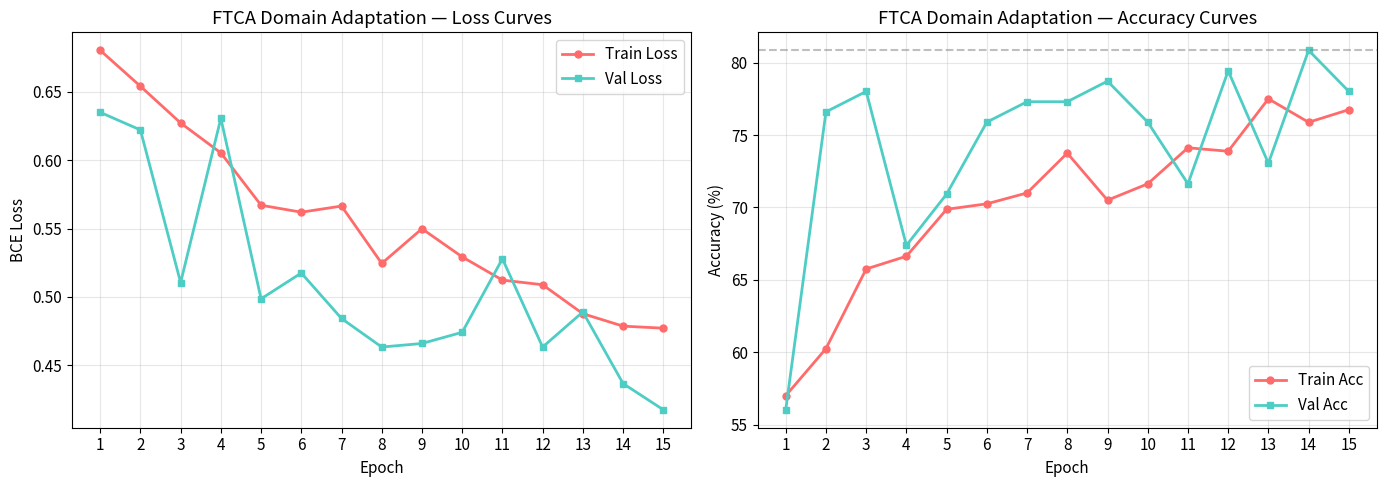
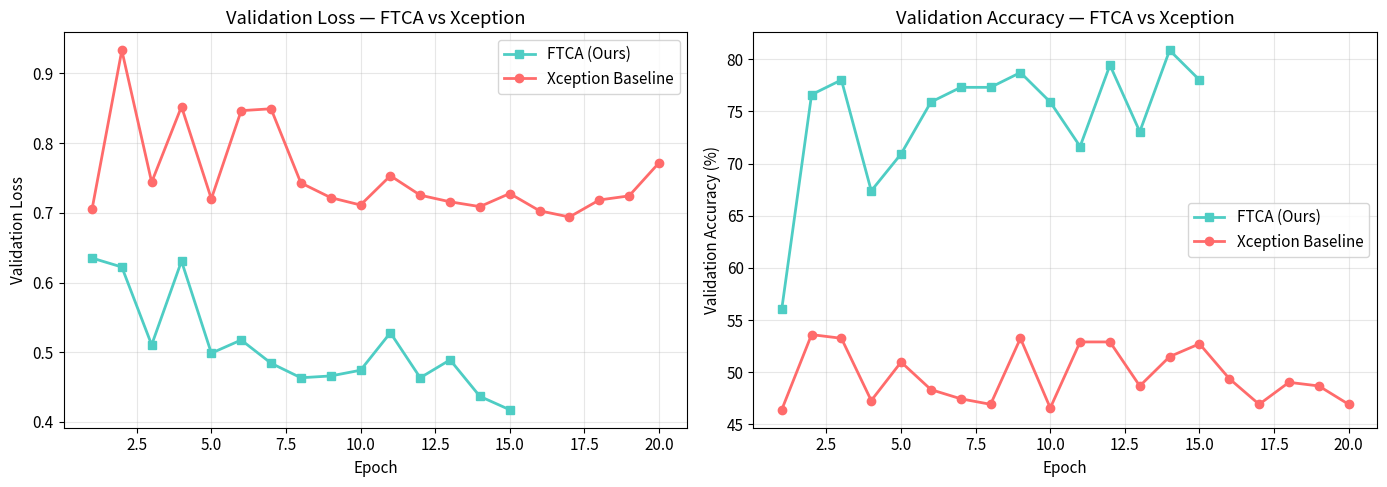
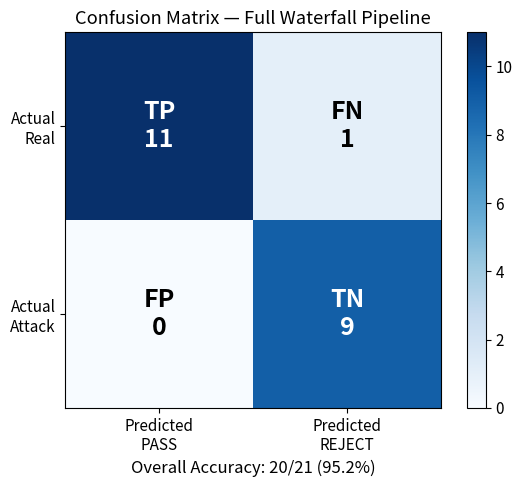
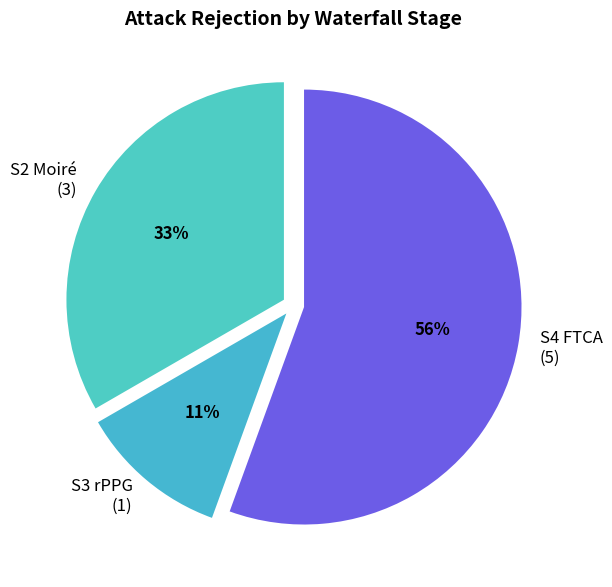
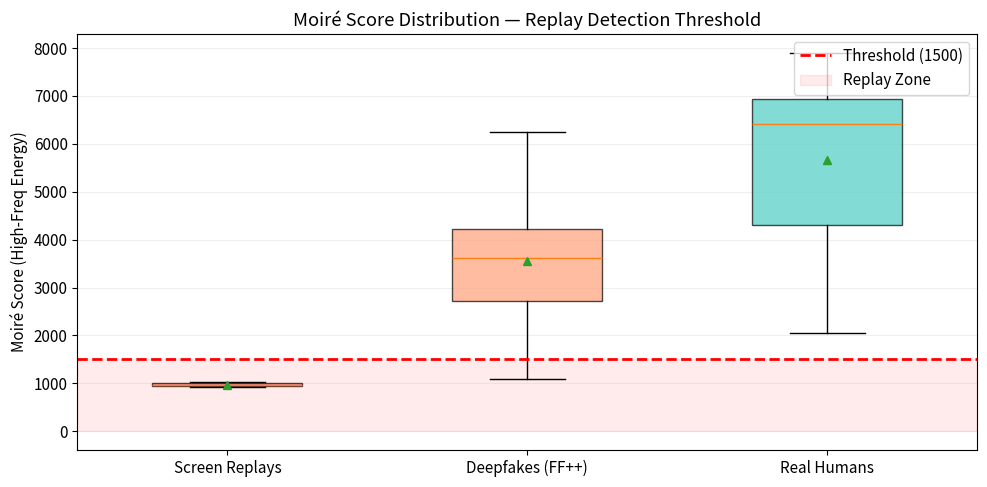
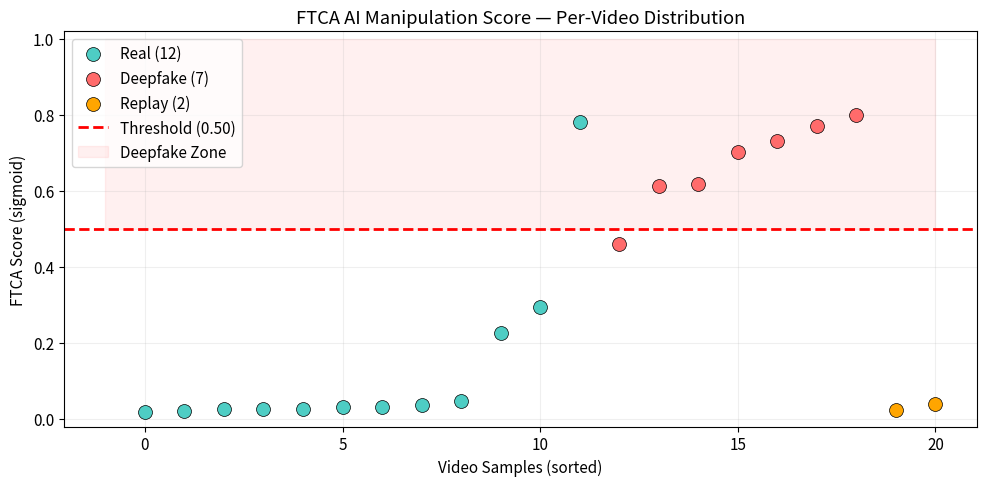
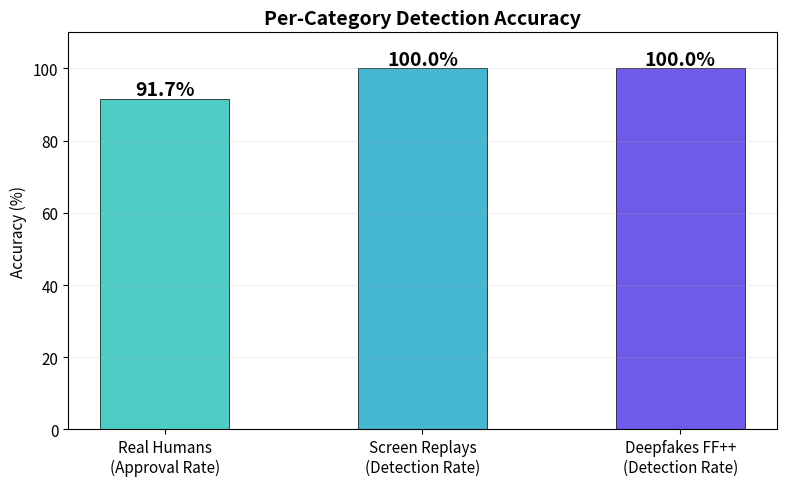
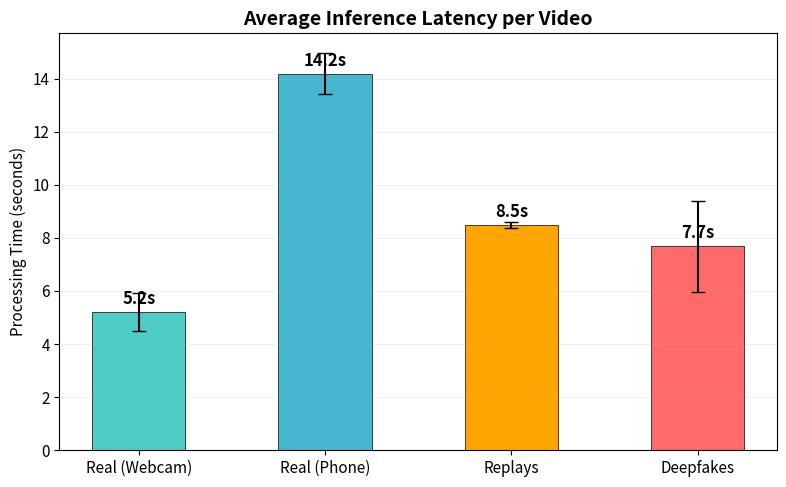

The matplotlib source for these figures, in order:
"""
AuthKYC Minor Project — Report Plot Generator
Generates all charts for the project report from experiment data.
Run: python generate_report_plots.py
Output: ./report_plots/ directory
"""
import matplotlib.pyplot as plt
import matplotlib
import numpy as np
import os

matplotlib.rcParams['font.family'] = 'sans-serif'
matplotlib.rcParams['font.size'] = 11
OUT_DIR = './report_plots'
os.makedirs(OUT_DIR, exist_ok=True)

# =====================================================
# DATA FROM EXPERIMENTS
# =====================================================

# --- FTCA Fine-Tuning (15 epochs, RunPod A6000) ---
ftca_epochs = list(range(1, 16))
ftca_train_loss = [0.6805, 0.6542, 0.6273, 0.6054, 0.5671, 0.5620, 0.5665, 0.5245,
                   0.5499, 0.5293, 0.5123, 0.5089, 0.4877, 0.4786, 0.4771]
ftca_val_loss   = [0.6351, 0.6222, 0.5105, 0.6307, 0.4986, 0.5175, 0.4842, 0.4633,
                   0.4659, 0.4741, 0.5279, 0.4633, 0.4890, 0.4366, 0.4174]
ftca_train_acc  = [0.5700, 0.6025, 0.6575, 0.6663, 0.6987, 0.7025, 0.7100, 0.7375,
                   0.7050, 0.7163, 0.7412, 0.7388, 0.7750, 0.7588, 0.7675]
ftca_val_acc    = [0.5603, 0.7660, 0.7801, 0.6738, 0.7092, 0.7589, 0.7730, 0.7730,
                   0.7872, 0.7589, 0.7163, 0.7943, 0.7305, 0.8085, 0.7801]

# --- Xception Baseline (20 epochs) ---
xception_epochs = list(range(1, 21))
xception_train_loss = [0.6063, 0.5146, 0.4389, 0.3841, 0.3290, 0.3017, 0.2617, 0.2304,
                       0.2081, 0.2002, 0.1819, 0.1567, 0.1428, 0.1535, 0.1276, 0.1108,
                       0.1026, 0.1178, 0.1197, 0.0979]
xception_val_loss   = [0.7048, 0.9332, 0.7439, 0.8524, 0.7201, 0.8466, 0.8493, 0.7429,
                       0.7218, 0.7112, 0.7532, 0.7253, 0.7158, 0.7089, 0.7277, 0.7029,
                       0.6940, 0.7184, 0.7243, 0.7716]
xception_val_acc    = [0.4640, 0.5360, 0.5325, 0.4728, 0.5097, 0.4833, 0.4745, 0.4692,
                       0.5325, 0.4657, 0.5290, 0.5290, 0.4868, 0.5149, 0.5272, 0.4938,
                       0.4692, 0.4903, 0.4868, 0.4692]

# --- Experiment 6: Waterfall Ablation (latest run with threshold 0.50) ---
# Real Humans
real_videos = {
    '002.mp4':    {'prnu': 35.18, 'moire': 2801, 'rppg': True, 'ftca': 0.225, 'result': 'PASSED'},
    '012.mp4':    {'prnu': 4.94,  'moire': 2041, 'rppg': True, 'ftca': 0.781, 'result': 'REJECTED S4'},
    '013.mp4':    {'prnu': 29.30, 'moire': 6864, 'rppg': True, 'ftca': 0.294, 'result': 'PASSED'},
    'VID_259':    {'prnu': 0.31,  'moire': 6435, 'rppg': True, 'ftca': 0.021, 'result': 'PASSED'},
    'VID_317':    {'prnu': 0.25,  'moire': 6668, 'rppg': True, 'ftca': 0.026, 'result': 'PASSED'},
    'VID_334':    {'prnu': 0.65,  'moire': 7900, 'rppg': True, 'ftca': 0.031, 'result': 'PASSED'},
    'VID_350':    {'prnu': 0.19,  'moire': 7581, 'rppg': True, 'ftca': 0.027, 'result': 'PASSED'},
    'VID_405':    {'prnu': 0.40,  'moire': 6407, 'rppg': True, 'ftca': 0.017, 'result': 'PASSED'},
    'VID_421':    {'prnu': 0.11,  'moire': 5644, 'rppg': True, 'ftca': 0.046, 'result': 'PASSED'},
    'VID_439':    {'prnu': 0.42,  'moire': 7192, 'rppg': True, 'ftca': 0.031, 'result': 'PASSED'},
    'VID_743':    {'prnu': 0.19,  'moire': 4361, 'rppg': True, 'ftca': 0.037, 'result': 'PASSED'},
    'VID_821':    {'prnu': 0.11,  'moire': 4112, 'rppg': True, 'ftca': 0.026, 'result': 'PASSED'},
}
replay_videos = {
    'replay1.mp4': {'prnu': 0.92, 'moire': 920,  'rppg': True, 'ftca': 0.024, 'result': 'REJECTED S2'},
    'replay2.mp4': {'prnu': 0.42, 'moire': 1025, 'rppg': True, 'ftca': 0.040, 'result': 'REJECTED S2'},
}
deepfake_videos = {
    '001_870.mp4': {'prnu': 105.94, 'moire': 6240, 'rppg': True,  'ftca': 0.800, 'result': 'REJECTED S4'},
    '034_590.mp4': {'prnu': 18.02,  'moire': 3141, 'rppg': True,  'ftca': 0.703, 'result': 'REJECTED S4'},
    '035_036.mp4': {'prnu': 10.47,  'moire': 3927, 'rppg': True,  'ftca': 0.732, 'result': 'REJECTED S4'},
    '036_035.mp4': {'prnu': 2.34,   'moire': 2308, 'rppg': True,  'ftca': 0.770, 'result': 'REJECTED S4'},
    '426_287.mp4': {'prnu': 0.75,   'moire': 1084, 'rppg': True,  'ftca': 0.617, 'result': 'REJECTED S2'},
    '427_637.mp4': {'prnu': 55.84,  'moire': 4514, 'rppg': False, 'ftca': 0.461, 'result': 'REJECTED S3'},
    '428_466.mp4': {'prnu': 11.51,  'moire': 3618, 'rppg': True,  'ftca': 0.614, 'result': 'REJECTED S4'},
}

# Moiré score ranges
moire_ranges = {
    'Real (Webcam)': (2041, 12135),
    'Real (Phone)': (4112, 7900),
    'Screen Replays': (920, 1025),
    'Deepfakes (FF++)': (2308, 6240),
}


# =====================================================
# PLOT 1: FTCA Training Curves (Loss + Accuracy)
# =====================================================
def plot_ftca_training():
    fig, (ax1, ax2) = plt.subplots(1, 2, figsize=(14, 5))

    ax1.plot(ftca_epochs, ftca_train_loss, 'o-', color='#FF6B6B', linewidth=2, markersize=5, label='Train Loss')
    ax1.plot(ftca_epochs, ftca_val_loss, 's-', color='#4ECDC4', linewidth=2, markersize=5, label='Val Loss')
    ax1.set_xlabel('Epoch')
    ax1.set_ylabel('BCE Loss')
    ax1.set_title('FTCA Domain Adaptation — Loss Curves')
    ax1.legend()
    ax1.grid(True, alpha=0.3)
    ax1.set_xticks(ftca_epochs)

    ax2.plot(ftca_epochs, [a*100 for a in ftca_train_acc], 'o-', color='#FF6B6B', linewidth=2, markersize=5, label='Train Acc')
    ax2.plot(ftca_epochs, [a*100 for a in ftca_val_acc], 's-', color='#4ECDC4', linewidth=2, markersize=5, label='Val Acc')
    ax2.set_xlabel('Epoch')
    ax2.set_ylabel('Accuracy (%)')
    ax2.set_title('FTCA Domain Adaptation — Accuracy Curves')
    ax2.legend()
    ax2.grid(True, alpha=0.3)
    ax2.set_xticks(ftca_epochs)
    ax2.axhline(y=80.85, color='gray', linestyle='--', alpha=0.5, label='Best: 80.85%')

    plt.tight_layout()
    plt.savefig(f'{OUT_DIR}/fig1_ftca_training_curves.png', dpi=300, bbox_inches='tight')
    plt.close()
    print("✓ Fig 1: FTCA Training Curves")


# =====================================================
# PLOT 2: FTCA vs Xception Baseline Comparison
# =====================================================
def plot_baseline_comparison():
    fig, (ax1, ax2) = plt.subplots(1, 2, figsize=(14, 5))

    # Val Loss comparison
    ax1.plot(ftca_epochs, ftca_val_loss, 's-', color='#4ECDC4', linewidth=2, label='FTCA (Ours)')
    ax1.plot(xception_epochs, xception_val_loss, 'o-', color='#FF6B6B', linewidth=2, label='Xception Baseline')
    ax1.set_xlabel('Epoch')
    ax1.set_ylabel('Validation Loss')
    ax1.set_title('Validation Loss — FTCA vs Xception')
    ax1.legend()
    ax1.grid(True, alpha=0.3)

    # Val Accuracy comparison
    ax2.plot(ftca_epochs, [a*100 for a in ftca_val_acc], 's-', color='#4ECDC4', linewidth=2, label='FTCA (Ours)')
    ax2.plot(xception_epochs, [a*100 for a in xception_val_acc], 'o-', color='#FF6B6B', linewidth=2, label='Xception Baseline')
    ax2.set_xlabel('Epoch')
    ax2.set_ylabel('Validation Accuracy (%)')
    ax2.set_title('Validation Accuracy — FTCA vs Xception')
    ax2.legend()
    ax2.grid(True, alpha=0.3)

    plt.tight_layout()
    plt.savefig(f'{OUT_DIR}/fig2_ftca_vs_xception.png', dpi=300, bbox_inches='tight')
    plt.close()
    print("✓ Fig 2: FTCA vs Xception Comparison")


# =====================================================
# PLOT 3: Confusion Matrix
# =====================================================
def plot_confusion_matrix():
    real_correct = sum(1 for v in real_videos.values() if 'PASSED' in v['result'])
    real_wrong = len(real_videos) - real_correct
    attack_correct = sum(1 for v in {**replay_videos, **deepfake_videos}.values() if 'REJECTED' in v['result'])
    attack_wrong = len(replay_videos) + len(deepfake_videos) - attack_correct

    cm = np.array([[real_correct, real_wrong],
                   [attack_wrong, attack_correct]])

    fig, ax = plt.subplots(figsize=(6, 5))
    im = ax.imshow(cm, cmap='Blues', interpolation='nearest')

    labels = [['TP', 'FN'], ['FP', 'TN']]
    for i in range(2):
        for j in range(2):
            color = 'white' if cm[i, j] > cm.max() * 0.5 else 'black'
            ax.text(j, i, f'{labels[i][j]}\n{cm[i, j]}',
                    ha='center', va='center', fontsize=18, fontweight='bold', color=color)

    ax.set_xticks([0, 1])
    ax.set_yticks([0, 1])
    ax.set_xticklabels(['Predicted\nPASS', 'Predicted\nREJECT'])
    ax.set_yticklabels(['Actual\nReal', 'Actual\nAttack'])
    ax.set_title('Confusion Matrix — Full Waterfall Pipeline')
    total = cm.sum()
    correct = cm[0, 0] + cm[1, 1]
    ax.set_xlabel(f'Overall Accuracy: {correct}/{total} ({correct/total*100:.1f}%)', fontsize=12)
    plt.colorbar(im, fraction=0.046)
    plt.tight_layout()
    plt.savefig(f'{OUT_DIR}/fig3_confusion_matrix.png', dpi=300, bbox_inches='tight')
    plt.close()
    print("✓ Fig 3: Confusion Matrix")


# =====================================================
# PLOT 4: Waterfall Rejection Breakdown (Pie Chart)
# =====================================================
def plot_waterfall_rejection():
    all_attacks = {**replay_videos, **deepfake_videos}
    caught_s2 = sum(1 for v in all_attacks.values() if 'S2' in v['result'])
    caught_s3 = sum(1 for v in all_attacks.values() if 'S3' in v['result'])
    caught_s4 = sum(1 for v in all_attacks.values() if 'S4' in v['result'])
    escaped = sum(1 for v in all_attacks.values() if 'PASSED' in v['result'])

    sizes = [caught_s2, caught_s3, caught_s4, escaped]
    labels_list = [f'S2 Moiré\n({caught_s2})', f'S3 rPPG\n({caught_s3})',
                   f'S4 FTCA\n({caught_s4})', f'Escaped\n({escaped})']
    colors = ['#4ECDC4', '#45B7D1', '#6C5CE7', '#FF6B6B']
    explode = (0.05, 0.05, 0.05, 0.15)

    # Filter out zeros
    non_zero = [(s, l, c, e) for s, l, c, e in zip(sizes, labels_list, colors, explode) if s > 0]
    if not non_zero:
        return
    sizes, labels_list, colors, explode = zip(*non_zero)

    fig, ax = plt.subplots(figsize=(7, 6))
    wedges, texts, autotexts = ax.pie(sizes, labels=labels_list, colors=colors, explode=explode,
                                       autopct='%1.0f%%', startangle=90, textprops={'fontsize': 12})
    for t in autotexts:
        t.set_fontweight('bold')
    ax.set_title('Attack Rejection by Waterfall Stage', fontsize=14, fontweight='bold')
    plt.tight_layout()
    plt.savefig(f'{OUT_DIR}/fig4_waterfall_rejection.png', dpi=300, bbox_inches='tight')
    plt.close()
    print("✓ Fig 4: Waterfall Rejection Pie")


# =====================================================
# PLOT 5: Moiré Score Distribution
# =====================================================
def plot_moire_distribution():
    real_moire = [v['moire'] for v in real_videos.values()]
    replay_moire = [v['moire'] for v in replay_videos.values()]
    fake_moire = [v['moire'] for v in deepfake_videos.values()]

    fig, ax = plt.subplots(figsize=(10, 5))
    positions = [1, 2, 3]
    bp = ax.boxplot([replay_moire, fake_moire, real_moire], positions=positions, widths=0.5,
                    patch_artist=True, showmeans=True)

    colors_bp = ['#FF6B6B', '#FFA07A', '#4ECDC4']
    for patch, color in zip(bp['boxes'], colors_bp):
        patch.set_facecolor(color)
        patch.set_alpha(0.7)

    # Threshold line
    ax.axhline(y=1500, color='red', linestyle='--', linewidth=2, label='Threshold (1500)')
    ax.fill_between([0.5, 3.5], 0, 1500, alpha=0.08, color='red', label='Replay Zone')

    ax.set_xticklabels(['Screen Replays', 'Deepfakes (FF++)', 'Real Humans'])
    ax.set_ylabel('Moiré Score (High-Freq Energy)')
    ax.set_title('Moiré Score Distribution — Replay Detection Threshold')
    ax.legend(loc='upper right')
    ax.grid(True, alpha=0.2, axis='y')
    plt.tight_layout()
    plt.savefig(f'{OUT_DIR}/fig5_moire_distribution.png', dpi=300, bbox_inches='tight')
    plt.close()
    print("✓ Fig 5: Moiré Score Distribution")


# =====================================================
# PLOT 6: FTCA Score Distribution (Real vs Fake)
# =====================================================
def plot_ftca_scores():
    real_scores = [v['ftca'] for v in real_videos.values()]
    fake_scores = [v['ftca'] for v in deepfake_videos.values()]
    replay_scores = [v['ftca'] for v in replay_videos.values()]

    fig, ax = plt.subplots(figsize=(10, 5))

    ax.scatter(range(len(real_scores)), sorted(real_scores), s=100, c='#4ECDC4',
               edgecolors='black', linewidth=0.5, zorder=5, label=f'Real ({len(real_scores)})')
    offset = len(real_scores)
    ax.scatter(range(offset, offset + len(fake_scores)), sorted(fake_scores), s=100, c='#FF6B6B',
               edgecolors='black', linewidth=0.5, zorder=5, label=f'Deepfake ({len(fake_scores)})')
    offset += len(fake_scores)
    ax.scatter(range(offset, offset + len(replay_scores)), sorted(replay_scores), s=100, c='#FFA500',
               edgecolors='black', linewidth=0.5, zorder=5, label=f'Replay ({len(replay_scores)})')

    ax.axhline(y=0.50, color='red', linestyle='--', linewidth=2, label='Threshold (0.50)')
    ax.fill_between([-1, offset + 1], 0.50, 1.0, alpha=0.06, color='red', label='Deepfake Zone')

    ax.set_ylabel('FTCA Score (sigmoid)')
    ax.set_xlabel('Video Samples (sorted)')
    ax.set_title('FTCA AI Manipulation Score — Per-Video Distribution')
    ax.legend(loc='upper left')
    ax.set_ylim(-0.02, 1.02)
    ax.grid(True, alpha=0.2)
    plt.tight_layout()
    plt.savefig(f'{OUT_DIR}/fig6_ftca_score_distribution.png', dpi=300, bbox_inches='tight')
    plt.close()
    print("✓ Fig 6: FTCA Score Distribution")


# =====================================================
# PLOT 7: Per-Category Accuracy Bar Chart
# =====================================================
def plot_per_category_accuracy():
    real_acc = sum(1 for v in real_videos.values() if 'PASSED' in v['result']) / len(real_videos) * 100
    replay_acc = sum(1 for v in replay_videos.values() if 'REJECTED' in v['result']) / len(replay_videos) * 100
    fake_acc = sum(1 for v in deepfake_videos.values() if 'REJECTED' in v['result']) / len(deepfake_videos) * 100

    categories = ['Real Humans\n(Approval Rate)', 'Screen Replays\n(Detection Rate)', 'Deepfakes FF++\n(Detection Rate)']
    accuracies = [real_acc, replay_acc, fake_acc]
    colors = ['#4ECDC4', '#45B7D1', '#6C5CE7']

    fig, ax = plt.subplots(figsize=(8, 5))
    bars = ax.bar(categories, accuracies, color=colors, edgecolor='black', linewidth=0.5, width=0.5)

    for bar, acc in zip(bars, accuracies):
        ax.text(bar.get_x() + bar.get_width()/2, bar.get_height() + 1, f'{acc:.1f}%',
                ha='center', fontsize=14, fontweight='bold')

    ax.set_ylabel('Accuracy (%)')
    ax.set_title('Per-Category Detection Accuracy', fontsize=14, fontweight='bold')
    ax.set_ylim(0, 110)
    ax.grid(True, alpha=0.2, axis='y')
    plt.tight_layout()
    plt.savefig(f'{OUT_DIR}/fig7_per_category_accuracy.png', dpi=300, bbox_inches='tight')
    plt.close()
    print("✓ Fig 7: Per-Category Accuracy")


# =====================================================
# PLOT 8: Model Comparison Summary Table
# =====================================================
def plot_comparison_table():
    fig, ax = plt.subplots(figsize=(10, 3))
    ax.axis('off')

    table_data = [
        ['FTCA (Ours)', '80.85%', '0.4174', '12.8M', '15', 'Yes'],
        ['Xception Baseline', '46.92%', '0.6940', '~22M', '20', 'No'],
        ['FTCA Pretrained (eval)', '64.67%', '0.6053', '12.8M', '30', 'No'],
    ]
    col_labels = ['Model', 'Best Val Acc', 'Best Val Loss', 'Params', 'Epochs', 'Domain Adapted']

    table = ax.table(cellText=table_data, colLabels=col_labels, loc='center', cellLoc='center')
    table.auto_set_font_size(False)
    table.set_fontsize(11)
    table.scale(1, 1.8)

    # Style header
    for j in range(len(col_labels)):
        table[0, j].set_facecolor('#2C3E50')
        table[0, j].set_text_props(color='white', fontweight='bold')
    # Highlight our model
    for j in range(len(col_labels)):
        table[1, j].set_facecolor('#E8F8F5')

    ax.set_title('Model Performance Comparison', fontsize=14, fontweight='bold', pad=20)
    plt.tight_layout()
    plt.savefig(f'{OUT_DIR}/fig8_model_comparison_table.png', dpi=300, bbox_inches='tight')
    plt.close()
    print("✓ Fig 8: Model Comparison Table")


# =====================================================
# PLOT 9: Latency Analysis
# =====================================================
def plot_latency():
    # From experiment output
    latencies = {
        'Real (Webcam)': [6206, 4657, 4731],
        'Real (Phone)': [13808, 14652, 13782, 13823, 13493, 13704, 13541, 15065, 15833],
        'Replays': [8378, 8593],
        'Deepfakes': [7653, 6724, 5516, 6040, 10918, 7999, 8975],
    }

    categories = list(latencies.keys())
    means = [np.mean(v)/1000 for v in latencies.values()]  # Convert to seconds
    stds = [np.std(v)/1000 for v in latencies.values()]
    colors = ['#4ECDC4', '#45B7D1', '#FFA500', '#FF6B6B']

    fig, ax = plt.subplots(figsize=(8, 5))
    bars = ax.bar(categories, means, yerr=stds, color=colors, edgecolor='black',
                  linewidth=0.5, capsize=5, width=0.5)

    for bar, m in zip(bars, means):
        ax.text(bar.get_x() + bar.get_width()/2, bar.get_height() + 0.3, f'{m:.1f}s',
                ha='center', fontsize=12, fontweight='bold')

    ax.set_ylabel('Processing Time (seconds)')
    ax.set_title('Average Inference Latency per Video', fontsize=14, fontweight='bold')
    ax.grid(True, alpha=0.2, axis='y')
    plt.tight_layout()
    plt.savefig(f'{OUT_DIR}/fig9_latency_analysis.png', dpi=300, bbox_inches='tight')
    plt.close()
    print("✓ Fig 9: Latency Analysis")


# =====================================================
# RUN ALL
# =====================================================
if __name__ == "__main__":
    print(f"\nGenerating report plots to: {OUT_DIR}/\n")
    plot_ftca_training()
    plot_baseline_comparison()
    plot_confusion_matrix()
    plot_waterfall_rejection()
    plot_moire_distribution()
    plot_ftca_scores()
    plot_per_category_accuracy()
    plot_comparison_table()
    plot_latency()
    print(f"\n✅ All plots saved to {OUT_DIR}/")
    print("\n--- EXPERIMENTS YOU STILL NEED TO RUN ---")
    print("1. ROC Curve: Run data/calculate_AUC.py on the test set after finetune")
    print("2. Ablation Study: Run experiment6 with stages disabled one at a time")
    print("   (e.g., FTCA-only, FTCA+Moiré, full waterfall)")
    print("3. FFT Spectrum Visualization: Run modules/moire_detector.py standalone")
    print("   on a real video + replay video, screenshot the frequency domain windows")
